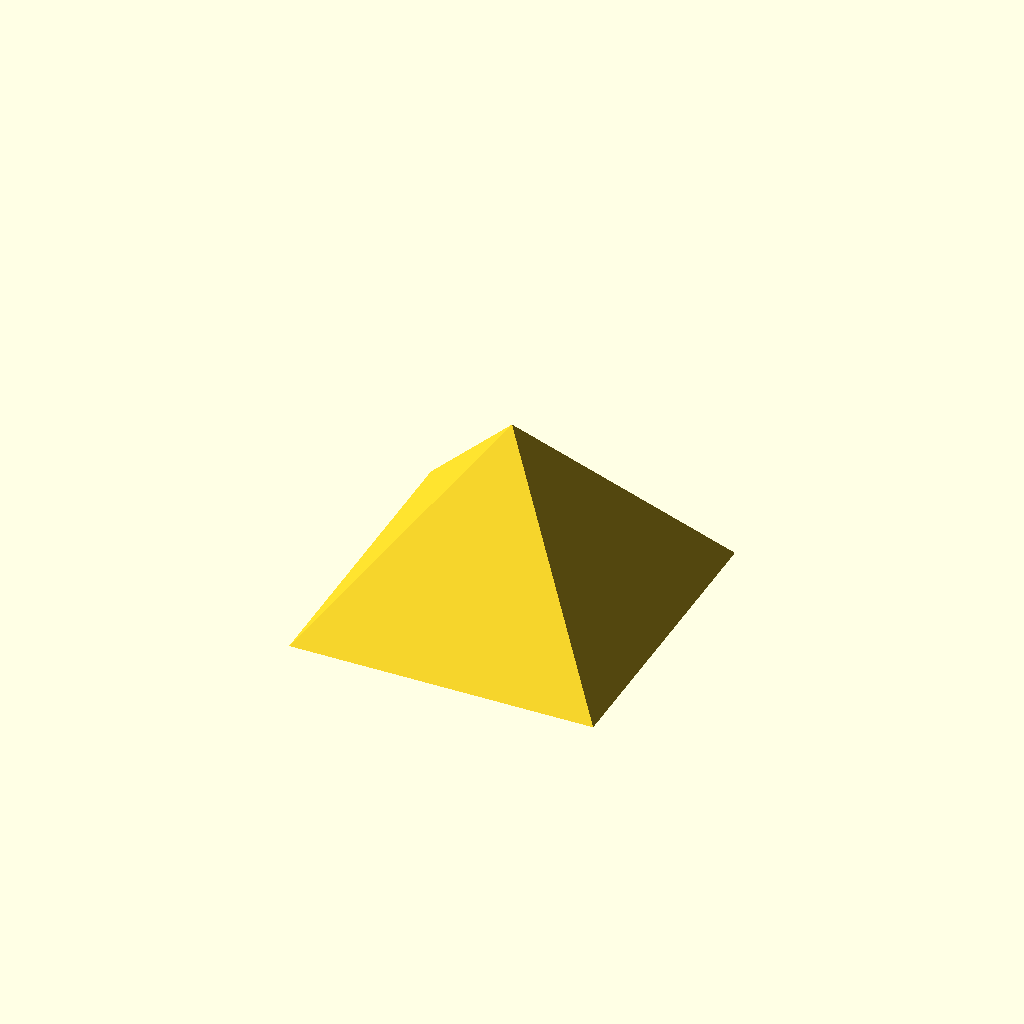
Cell 1 — every parameter at its default value.
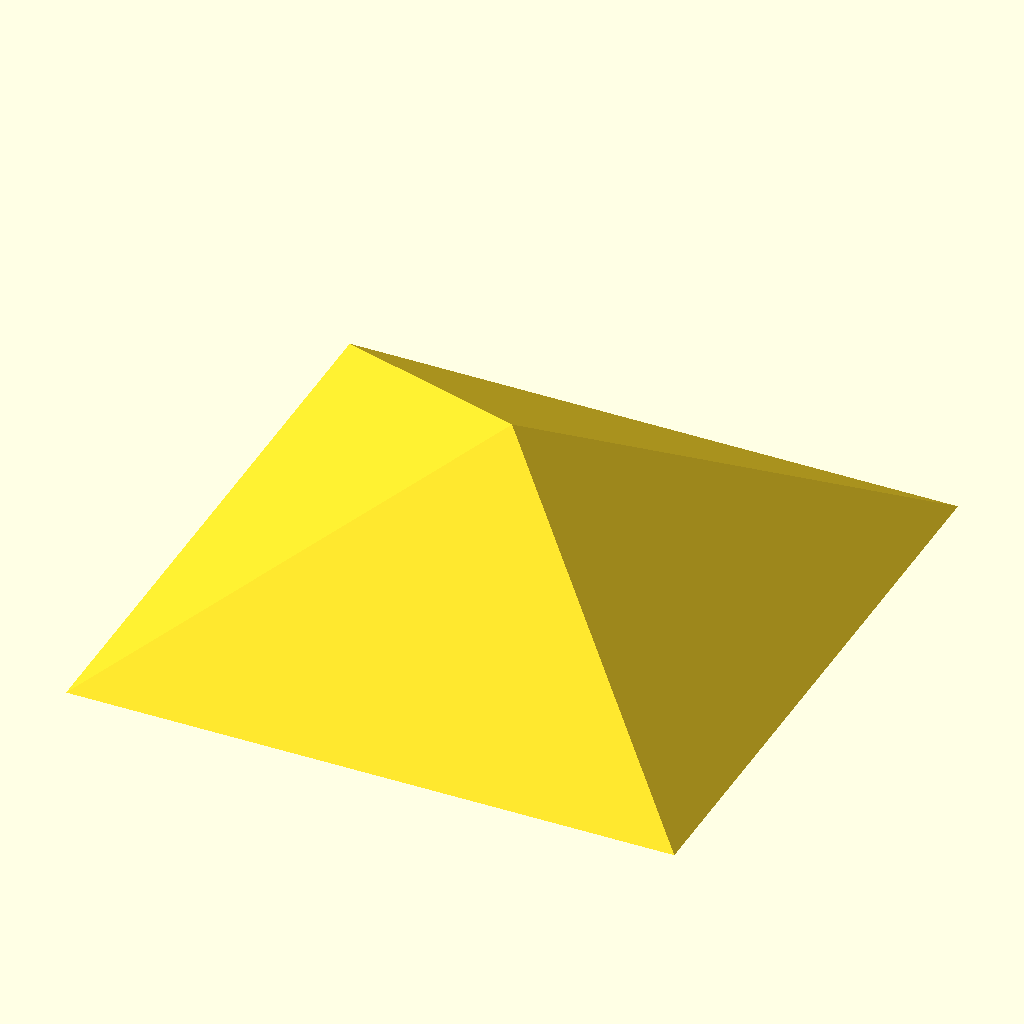
Cell 2: arete = 92.2 (everything else at default).
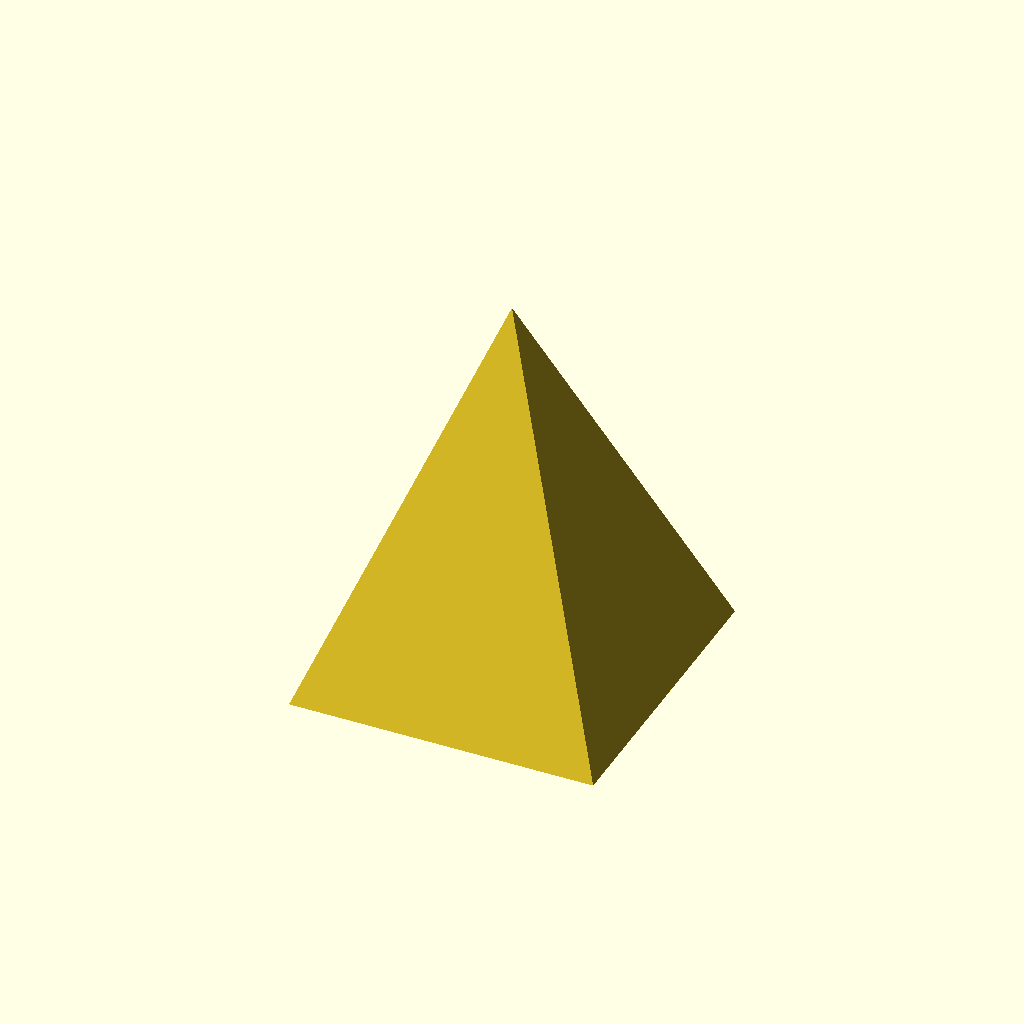
Cell 3: the same model with hauteur = 58.672.
All cells are drawn from one camera (rotation 55°, 0°, 25°, orthographic, colour scheme Cornfield), so only the parameter changes between them.
The OpenSCAD source (models/Pyramyde Kheops arete base 46.1mm.scad):
arete = 46.1;
hauteur = 29.336;
paroi = 1.5;
biseau = 1; // booléen
echelleReductionAjustementBouchon = 0.97;
libEcho=false;

use <../lib/engineering_tools.scad>;

hauteurInterieure = hauteur - 3 * paroi;
areteInterieure = hauteurInterieure * arete / hauteur;

echo(areteInterieure);

//forme_creuse();
//decoupe_bouchon();
corps_ouvert();
// bouchon();


module corps_ouvert() {
    render(convexity=2)
    // rotate([180-51.8, 0, 0])
    difference() {
        forme_creuse();
        decoupe_bouchon();
    }
}

module bouchon() {
    render()
//    rotate([180, 0, 0])
    scale([echelleReductionAjustementBouchon, echelleReductionAjustementBouchon, 0.99])
    difference () {
        intersection() {
            forme_creuse();
            decoupe_bouchon(echelleReductionAjustementBouchon);
        }
    }
}

module forme_creuse() {
    difference() {
        pyramid(side=arete, height=hauteur, square=true, centerHorizontal=true, centerVertical=true, kheops=true);
        pyramid(side=areteInterieure, height=hauteurInterieure, square=true, centerHorizontal=true, centerVertical=true, kheops=true);
    }
}

module decoupe_bouchon(scale=1) {
    distance = -hauteur/3;
    $fn=4;
    if (biseau) {
        rotate([0,0,45]) translate([0,0, distance])
            cylinder(paroi, r=arete*0.666, r2=(arete-paroi)*0.624);
    } else {
        rotate([0,0,45]) translate([0,0, distance])
            cylinder(paroi, r=arete*0.65, center=true);
        rotate([0,0,45]) translate([0,0, distance+paroi/2])
            cylinder(paroi, r=(arete-paroi)*0.62, center=true);
    }
}
Parameter table extracted from the source (name, type, default, range or options):
arete: number, default 46.1
hauteur: number, default 29.336
paroi: number, default 1.5
biseau: number, default 1
echelleReductionAjustementBouchon: number, default 0.97
libEcho: bool, default false
